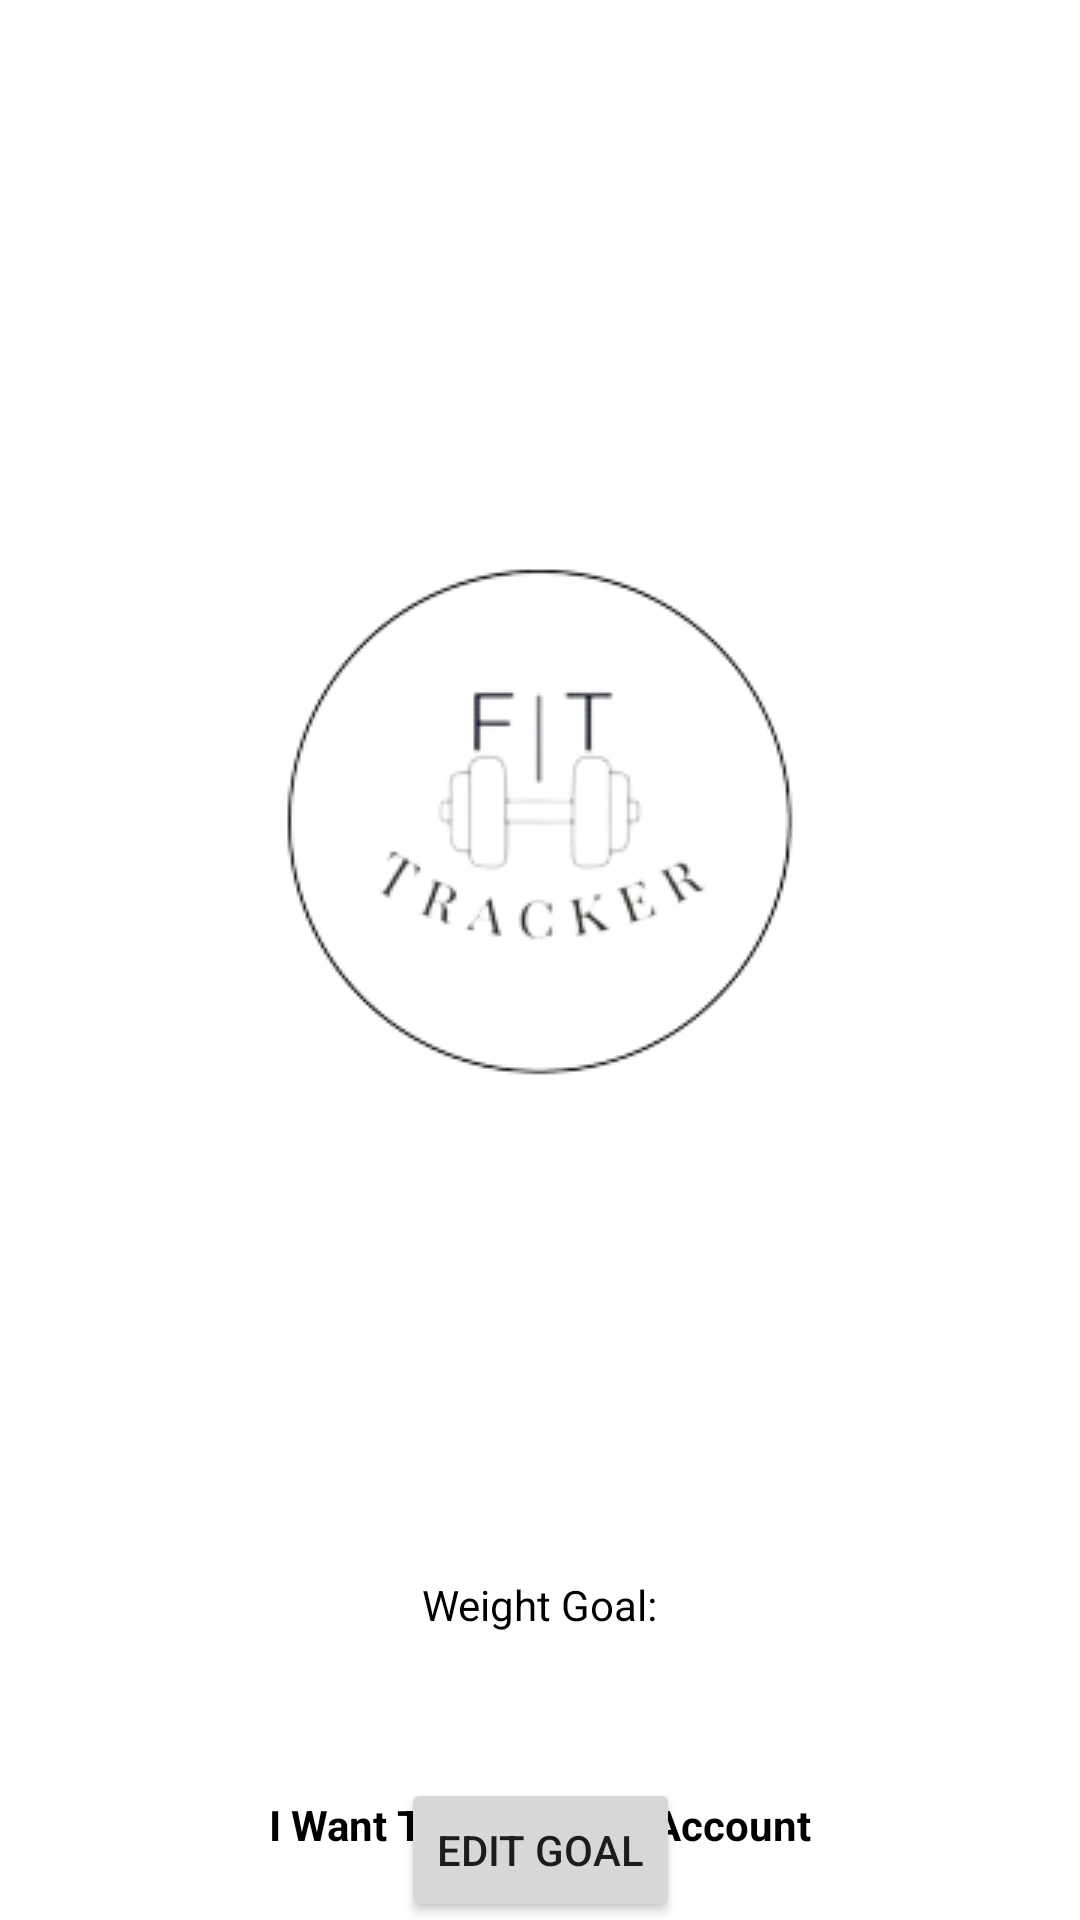

This screen was rendered from an Android layout file. Write that file and the resources it references.
<!-- AndroidManifest.xml: application theme Theme.FitTracker -->
<!-- res/layout/activity_index.xml -->
<?xml version="1.0" encoding="utf-8"?>
<androidx.constraintlayout.widget.ConstraintLayout xmlns:android="http://schemas.android.com/apk/res/android"
    xmlns:app="http://schemas.android.com/apk/res-auto"
    xmlns:tools="http://schemas.android.com/tools"
    android:id="@+id/root"
    android:layout_width="match_parent"
    android:layout_height="match_parent"
    tools:context=".IndexActivity">

  <TextView
      android:id="@+id/label4"
      android:layout_width="wrap_content"
      android:layout_height="wrap_content"
      android:text="Current Weight"
      android:textAlignment="center"
      android:visibility="gone"
      app:layout_constraintBottom_toBottomOf="parent"
      app:layout_constraintEnd_toStartOf="@+id/guideline2"
      app:layout_constraintStart_toStartOf="@+id/guideline"
      app:layout_constraintTop_toBottomOf="@+id/desiredWeightTv"
      app:layout_constraintVertical_bias="0.16000003" />

  <TextView
      android:id="@+id/desiredWeightTv3"
      android:layout_width="0dp"
      android:layout_height="wrap_content"
      android:textAlignment="center"
      android:textSize="20sp"
      android:visibility="gone"
      app:layout_constraintEnd_toEndOf="parent"
      app:layout_constraintStart_toEndOf="@+id/desiredWeightTv"
      app:layout_constraintTop_toBottomOf="@+id/label3" />

  <TextView
      android:id="@+id/textView22"
      android:layout_width="0dp"
      android:layout_height="wrap_content"
      android:textSize="20sp"
      android:visibility="gone"
      app:layout_constraintEnd_toStartOf="@+id/startWeightTv"
      app:layout_constraintStart_toStartOf="parent"
      app:layout_constraintTop_toBottomOf="@+id/textView19" />

  <TextView
      android:id="@+id/textView20"
      android:layout_width="wrap_content"
      android:layout_height="wrap_content"
      android:text="TextView"
      android:visibility="gone"
      app:layout_constraintEnd_toEndOf="parent"
      app:layout_constraintStart_toStartOf="@+id/guideline2"
      app:layout_constraintTop_toTopOf="@+id/textView7" />

  <ImageView
      android:id="@+id/imageView2"
      android:layout_width="wrap_content"
      android:layout_height="wrap_content"
      app:layout_constraintBottom_toBottomOf="parent"
      app:layout_constraintEnd_toEndOf="parent"
      app:layout_constraintStart_toStartOf="parent"
      app:layout_constraintTop_toTopOf="parent"
      app:layout_constraintVertical_bias="0.40"
      app:srcCompat="@drawable/centerpiece_fixed" />

  <ImageView
      android:id="@+id/button"
      android:layout_width="wrap_content"
      android:layout_height="wrap_content"

      android:alpha="0"
      android:background="@drawable/journal_service_drawable"
      app:layout_constraintBottom_toTopOf="@+id/imageView2"
      app:layout_constraintCircle="@id/imageView2"
      app:layout_constraintCircleAngle="330"
      app:layout_constraintCircleRadius="170dp"
      app:layout_constraintEnd_toEndOf="parent"
      app:layout_constraintStart_toStartOf="parent" />

  <ImageView
      android:id="@+id/button2"
      android:layout_width="wrap_content"
      android:layout_height="wrap_content"

      android:alpha="0"
      android:background="@drawable/training_service_drawable"
      app:layout_constraintCircle="@id/imageView2"
      app:layout_constraintCircleAngle="30"
      app:layout_constraintCircleRadius="170dp"
      tools:layout_editor_absoluteX="251dp"
      tools:layout_editor_absoluteY="60dp" />

  <ImageView
      android:id="@+id/button4"
      android:layout_width="wrap_content"
      android:layout_height="wrap_content"
      android:background="@drawable/noutrition_service_drawable"
      android:visibility="gone"
      app:layout_constraintCircle="@id/imageView2"
      app:layout_constraintCircleAngle="135"
      app:layout_constraintCircleRadius="170dp"
      tools:layout_editor_absoluteX="251dp"
      tools:layout_editor_absoluteY="301dp" />

  <ImageView
      android:id="@+id/button3"
      android:layout_width="wrap_content"
      android:layout_height="wrap_content"
      android:alpha="0"
      android:background="@drawable/weight_service_drawable"
      app:layout_constraintCircle="@id/imageView2"
      app:layout_constraintCircleAngle="145"
      app:layout_constraintCircleRadius="170dp"
      tools:layout_editor_absoluteX="11dp"
      tools:layout_editor_absoluteY="301dp" />

  <TextView
      android:id="@+id/textView7"
      android:layout_width="wrap_content"
      android:layout_height="wrap_content"
      android:text="Start Weight"
      android:textAlignment="center"
      android:visibility="gone"
      app:layout_constraintEnd_toEndOf="parent"
      app:layout_constraintStart_toStartOf="parent"
      app:layout_constraintTop_toBottomOf="@+id/welcomeTv" />

  <TextView
      android:id="@+id/startWeightTv"
      android:layout_width="0dp"
      android:layout_height="wrap_content"
      android:textAlignment="center"
      android:textSize="20sp"
      android:visibility="gone"
      app:layout_constraintEnd_toStartOf="@+id/guideline2"
      app:layout_constraintStart_toStartOf="@+id/guideline"
      app:layout_constraintTop_toBottomOf="@+id/textView7" />

  <androidx.constraintlayout.widget.Guideline
      android:id="@+id/guideline"
      android:layout_width="wrap_content"
      android:layout_height="wrap_content"
      android:orientation="vertical"
      app:layout_constraintGuide_percent="0.33" />

  <androidx.constraintlayout.widget.Guideline
      android:id="@+id/guideline2"
      android:layout_width="wrap_content"
      android:layout_height="wrap_content"
      android:orientation="vertical"
      app:layout_constraintGuide_percent="0.66" />

  <TextView
      android:id="@+id/label"
      android:layout_width="wrap_content"
      android:layout_height="wrap_content"
      android:text="Desired Weight"
      android:textAlignment="center"
      android:visibility="gone"
      app:layout_constraintBottom_toBottomOf="parent"
      app:layout_constraintEnd_toStartOf="@+id/guideline2"
      app:layout_constraintStart_toStartOf="@+id/guideline"
      app:layout_constraintTop_toBottomOf="@+id/startWeightTv"
      app:layout_constraintVertical_bias="0.16000003" />

  <TextView
      android:id="@+id/label3"
      android:layout_width="wrap_content"
      android:layout_height="wrap_content"
      android:text="label"
      android:textAlignment="center"
      android:visibility="gone"
      app:layout_constraintBottom_toBottomOf="parent"
      app:layout_constraintEnd_toEndOf="parent"
      app:layout_constraintStart_toStartOf="@+id/guideline2"
      app:layout_constraintTop_toBottomOf="@+id/textView21"
      app:layout_constraintVertical_bias="0.16000003" />

  <TextView
      android:id="@+id/desiredWeightTv"
      android:layout_width="0dp"
      android:layout_height="wrap_content"
      android:textAlignment="center"
      android:textSize="20sp"
      android:visibility="gone"
      app:layout_constraintEnd_toStartOf="@+id/guideline2"
      app:layout_constraintStart_toStartOf="@+id/guideline"
      app:layout_constraintTop_toBottomOf="@+id/label" />

  <TextView
      android:id="@+id/CurrentWeightTv"
      android:layout_width="0dp"
      android:layout_height="wrap_content"
      android:textAlignment="center"
      android:textSize="20sp"
      android:visibility="gone"
      app:layout_constraintEnd_toStartOf="@+id/guideline2"
      app:layout_constraintStart_toStartOf="@+id/guideline"
      app:layout_constraintTop_toBottomOf="@+id/label4" />

  <TextView
      android:id="@+id/desiredWeightTv2"
      android:layout_width="0dp"
      android:layout_height="wrap_content"
      android:textAlignment="center"
      android:textSize="20sp"
      android:visibility="gone"
      app:layout_constraintEnd_toStartOf="@+id/guideline"
      app:layout_constraintStart_toStartOf="parent" />

  <androidx.constraintlayout.widget.Guideline
      android:id="@+id/guideline8"
      android:layout_width="wrap_content"
      android:layout_height="wrap_content"
      android:orientation="horizontal"
      app:layout_constraintGuide_percent="0.9" />

  <TextView
      android:id="@+id/welcomeTv"
      android:layout_width="wrap_content"
      android:layout_height="wrap_content"
      android:textColor="@color/black"
      android:textSize="20sp"
      android:textStyle="bold"
      app:layout_constraintBottom_toTopOf="@+id/imageView2"
      app:layout_constraintEnd_toEndOf="parent"
      app:layout_constraintStart_toStartOf="parent"
      app:layout_constraintTop_toTopOf="parent"
      app:layout_constraintVertical_bias="0.100000024" />

  <TextView
      android:id="@+id/textView19"
      android:layout_width="wrap_content"
      android:layout_height="wrap_content"
      android:text="TextView"
      android:visibility="gone"
      app:layout_constraintEnd_toStartOf="@+id/guideline"
      app:layout_constraintStart_toStartOf="parent"
      app:layout_constraintTop_toTopOf="@+id/textView7" />

  <TextView
      android:id="@+id/textView21"
      android:layout_width="136dp"
      android:layout_height="wrap_content"
      android:textSize="20sp"
      android:visibility="gone"
      app:layout_constraintEnd_toEndOf="parent"
      app:layout_constraintStart_toStartOf="@+id/guideline2"
      app:layout_constraintTop_toBottomOf="@+id/textView20" />

  <Button
      android:id="@+id/editWeightGoalButton"
      android:layout_width="wrap_content"
      android:layout_height="wrap_content"
      android:layout_marginTop="16dp"
      android:text="Edit Goal"
      app:layout_constraintEnd_toEndOf="parent"
      app:layout_constraintStart_toStartOf="parent"
      app:layout_constraintTop_toBottomOf="@+id/weightGoalTv" />

  <TextView
      android:id="@+id/weightGoalLabelTv"
      android:layout_width="wrap_content"
      android:layout_height="wrap_content"
      android:layout_marginTop="32dp"
      android:text="Weight Goal:"
      android:textColor="@color/black"
      app:layout_constraintEnd_toEndOf="@+id/weightGoalTv"
      app:layout_constraintStart_toStartOf="@+id/weightGoalTv"
      app:layout_constraintTop_toBottomOf="@+id/button3" />

  <TextView
      android:id="@+id/weightGoalTv"
      android:layout_width="wrap_content"
      android:layout_height="wrap_content"
      android:textColor="@color/black"
      android:textSize="24sp"
      app:layout_constraintEnd_toEndOf="parent"
      app:layout_constraintStart_toStartOf="parent"
      app:layout_constraintTop_toBottomOf="@+id/weightGoalLabelTv" />

  <ImageView
      android:id="@+id/communityBut"
      android:alpha="0"
      android:layout_width="wrap_content"
      android:layout_height="wrap_content"
      android:layout_marginStart="16dp"
      app:layout_constraintCircle="@id/imageView2"
      app:layout_constraintCircleAngle="210"
      app:layout_constraintCircleRadius="170dp"
      app:srcCompat="@drawable/icon_community"
      tools:layout_editor_absoluteY="433dp" />

  <TextView
      android:id="@+id/deleteAccountTv"
      android:layout_width="wrap_content"
      android:layout_height="wrap_content"
      android:text="I Want To Delete My Account"
      android:textColor="@color/black"
      android:textStyle="bold"
      app:layout_constraintBottom_toBottomOf="parent"
      app:layout_constraintEnd_toEndOf="parent"
      app:layout_constraintStart_toStartOf="parent"
      app:layout_constraintTop_toTopOf="@+id/guideline8" />
</androidx.constraintlayout.widget.ConstraintLayout>
<!-- resources referenced by this layout -->
<resources>
  <color name="black">#FF000000</color>
  <!-- drawable centerpiece_fixed: png bitmap (drawable, 20198 bytes) -->
  <!-- drawable icon_community: png bitmap (drawable, 26887 bytes) -->
  <!-- drawable journal_service_drawable: png bitmap (drawable, 28560 bytes) -->
  <!-- drawable noutrition_service_drawable: png bitmap (drawable, 28233 bytes) -->
  <!-- drawable training_service_drawable: png bitmap (drawable, 24522 bytes) -->
  <!-- drawable weight_service_drawable: png bitmap (drawable, 23279 bytes) -->
  <style name="Theme.FitTracker" parent="Theme.MaterialComponents.DayNight.DarkActionBar">
          
      <item name="textFillColor">@color/black</item>
  
      </style>
</resources>
